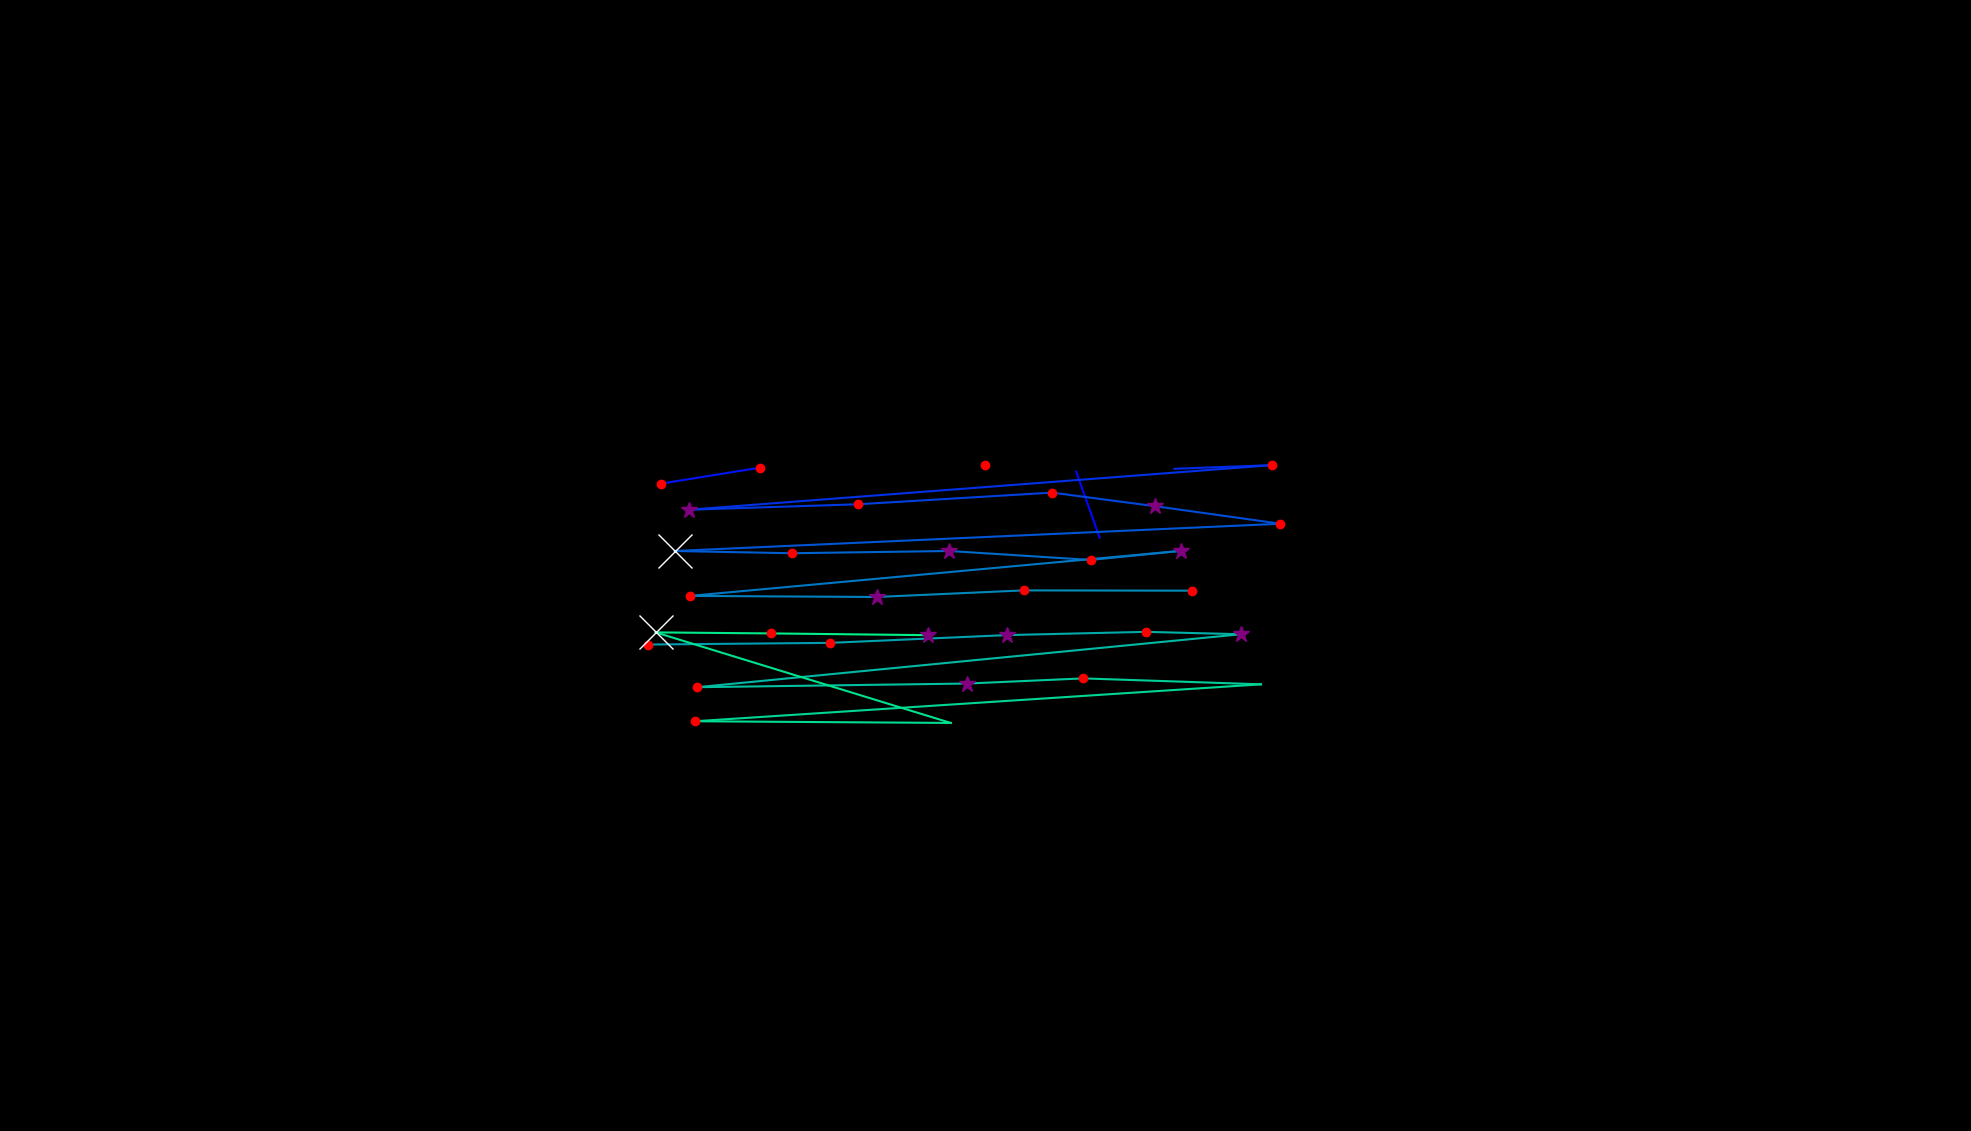

The table this chart was drawn from, first rows:
, fixation_id, timestamp, avg_gaze_x, avg_gaze_y, duration
0, 172.0, 56383, 1372, 435.7, 84.35
1, 178.0, 57961, 1428, 770.3, 108.5
2, 179.0, 58142, 1398, 856.4, 0.0
3, 187.0, 60166, 859, 840.8, 180.8
4, 188.0, 60407, 986.5, 861.4, 132.6
5, 190.0, 60974, 1279, 865.1, 132.6
6, 192.0, 61781, 1525, 860, 0.0
7, 193.0, 61805, 1652, 864.8, 156.7
8, 194.0, 62058, 894.9, 806.9, 301.3
9, 195.0, 62396, 1114, 813.9, 156.7
10, 196.0, 62649, 1366, 829.1, 168.7
11, 197.0, 62853, 1500, 811.4, 277.2
12, 198.0, 63179, 1663, 788.7, 168.7
13, 199.0, 63420, 876.1, 753.2, 686.9
14, 200.0, 64179, 1029, 750.3, 156.7
15, 201.0, 64360, 1233, 753.3, 361.5
16, 202.0, 64769, 1416, 741.6, 132.6
17, 203.0, 64974, 1534, 753.5, 265.1
18, 204.0, 65348, 896.2, 694.9, 216.9
19, 205.0, 65589, 1138, 693.5, 277.2
20, 206.0, 65902, 1329, 702.1, 229
21, 207.0, 66215, 1548, 701.7, 192.8
22, 209.0, 66722, 840.9, 631.8, 120.5
23, 210.0, 66987, 1078, 634, 144.6
24, 211.0, 67204, 1308, 644, 265.1
25, 212.0, 67553, 1488, 648.2, 144.6
26, 213.0, 67722, 1612, 645.1, 253.1
27, 214.0, 68143, 905.7, 576.4, 241
28, 215.0, 68457, 1256, 581.1, 301.3
29, 216.0, 68806, 1407, 587.8, 204.9
30, 217.0, 69071, 1638, 580.1, 96.4
31, 218.0, 69252, 902.9, 532.1, 144.6
32, 219.0, 69493, 1235, 530, 36.15
33, 220.0, 69927, 851.5, 647.5, 807.4
34, 221.0, 70795, 1002, 646.2, 192.8
35, 222.0, 71048, 1205, 643.9, 301.3
